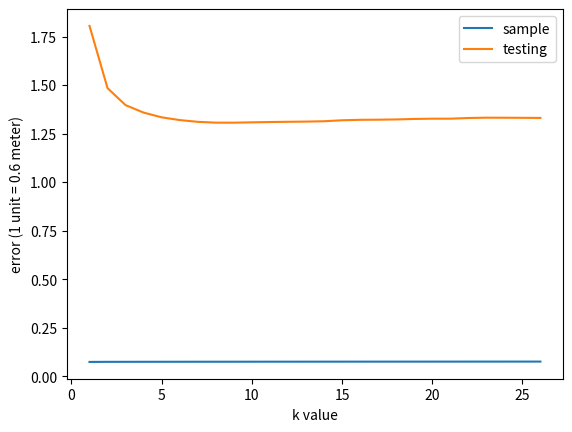

Source code (Python):

import matplotlib.pyplot as plt
import numpy as np


table = [
    [8.008224462802675 , 13535.219384900709],
    [8.052425440559091 , 11129.566180842046],
    [8.066864701046487 , 10473.856114404902],
    [8.08031625495441  , 10185.549009115484],
    [8.090972263335642 , 10002.772982776156],
    [8.100615904410352 , 9896.949047983464],
    [8.109607082891724 , 9829.069393061905],
    [8.117636941411272 , 9797.285404514354],
    [8.124127030273952 , 9796.356944747487],
    [8.13000091488268  , 9809.310843766778],
    [8.136698630860305 , 9821.53634204924],
    [8.14212191527468  , 9830.390335141954],
    [8.146757320816254 , 9837.696548763732],
    [8.151735495772614 , 9851.823526259104],
    [8.156115498482297 , 9889.116190712153],
    [8.160620889559425 , 9907.033809657314],
    [8.164605688321123 , 9911.5213878222],
    [8.168815936077099 , 9921.428945510306],
    [8.173258406118087 , 9940.496564602185],
    [8.177371626346575 , 9950.354271012433],
    [8.181107230247212 , 9950.818883188464],
    [8.184278764065928 , 9976.776522501737],
    [8.187077324470689 , 9989.359514085283],
    [8.190449523991727 , 9987.443613826232],
    [8.193249984728043 , 9983.785904943024],
    [8.195817283697757 , 9980.146270463316]
]

samples = [i[0] / 109 for i in table]
testing = [i[1] / 7500 for i in table]

x = range(1, 27)

fig, ax = plt.subplots()

ax.plot(x, samples, x, testing)

ax.set_ylabel('error (1 unit = 0.6 meter)')
ax.set_xlabel('k value')
ax.legend(['sample', 'testing'])

plt.savefig(f'tmp.png', bbox_inches='tight')
plt.close(fig)
